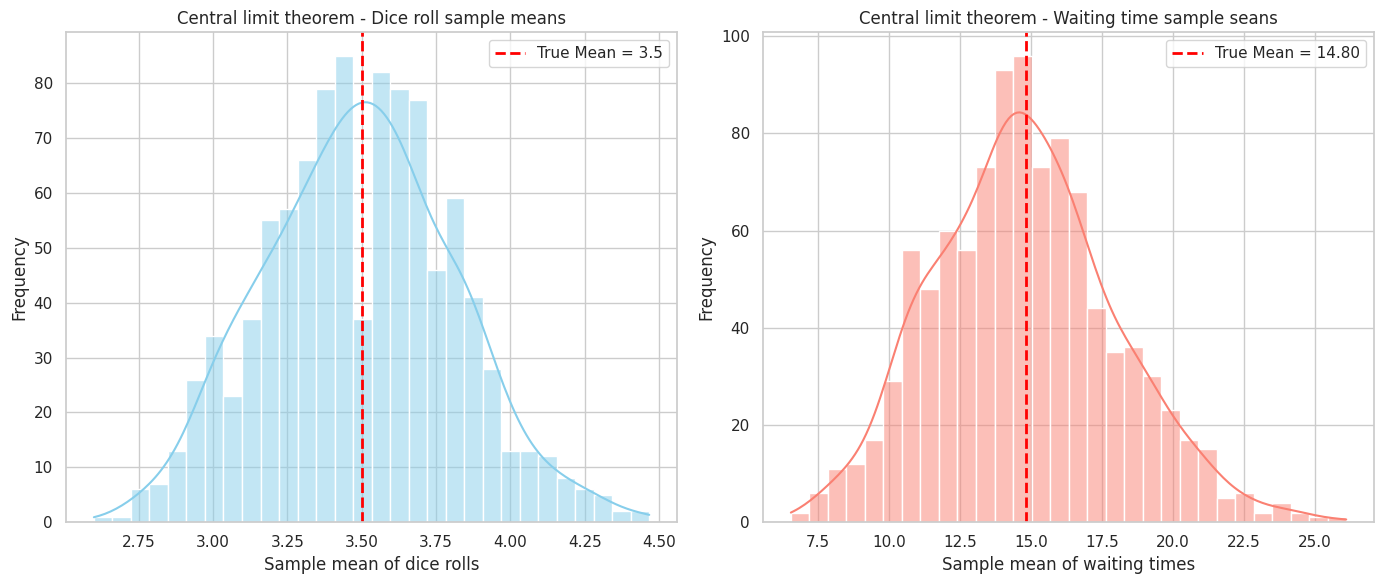
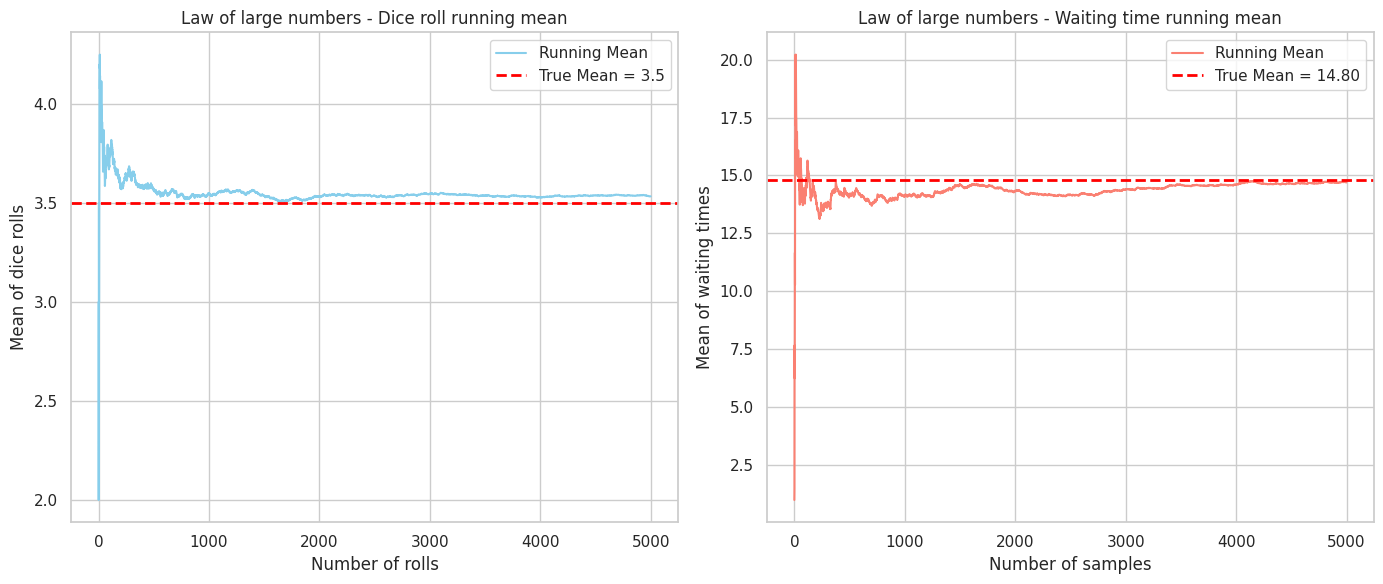

Here is the Python script that generated these plots, in order:
# RCDS Introduction to probability and statistical inference.
# [redacted]
# Chapter 2. Expected values and parameter estimation.

# Import libraries
import numpy as np
import matplotlib.pyplot as plt
import seaborn as sns

# Set up seaborn for prettier plots
sns.set(style = "whitegrid")

# Central Limit Theorem (CLT) .....................................................................
print("The central limit theorem (CLT)")

# We simulate 1,000 samples of size 30 for both dice rolls and waiting times
# For each sample, we calculate the mean and store it.
# We then plot the distribution of these sample means. 
# According to the CLT, these distributions should approximate a normal distribution centered around the true mean.

# Parameters
sample_size = 30 # Size of each sample
# num_samples = 10 # Number of samples for CLT
# num_samples = 100 # Number of samples for CLT
num_samples = 1000 # Number of samples for CLT

# True means for comparison
dice_mean = 3.5 # True mean for a six-sided die
waiting_times = np.array([1, 2, 2, 3, 5, 10, 15, 20, 30, 60])
waiting_time_mean = np.mean(waiting_times) # True mean for waiting times

# Dice roll sample means
dice_sample_means = [np.mean(np.random.randint(1, 7, sample_size)) for _ in range(num_samples)]

# Skewed waiting time sample means
waiting_time_sample_means = [np.mean(np.random.choice(waiting_times, sample_size)) for _ in range(num_samples)]

# Plotting CLT results
plt.figure(figsize = (14, 6))

# Dice CLT Plot
plt.subplot(1, 2, 1)
sns.histplot(dice_sample_means, kde = True, color = "skyblue", bins = 30)
plt.axvline(dice_mean, color = "red", linestyle = "dashed", linewidth = 2, label = f"True Mean = {dice_mean}")
plt.title("Central limit theorem - Dice roll sample means")
plt.xlabel("Sample mean of dice rolls")
plt.ylabel("Frequency")
plt.legend()

# Waiting Time CLT Plot
plt.subplot(1, 2, 2)
sns.histplot(waiting_time_sample_means, kde = True, color = "salmon", bins = 30)
plt.axvline(waiting_time_mean, color = "red", linestyle = "dashed", linewidth = 2, label = f"True Mean = {waiting_time_mean:.2f}")
plt.title("Central limit theorem - Waiting time sample seans")
plt.xlabel("Sample mean of waiting times")
plt.ylabel("Frequency")
plt.legend()

# Combine plots
plt.tight_layout()
plt.show()


### Law of large numbers (LLN) ....................................................................
print("The law of large numbers (LLN)")

# Parameters
# num_samples = 50 # Number of samples for LLN
# num_samples = 500 # Number of samples for LLN
num_samples = 5000 # Number of samples for LLN

# We simulate 5,000 rolls for the dice and 5,000 samples from the waiting times.
# For each sample size from 1 to 5,000, we calculate the running mean.
# We plot the running mean to show how it converges to the true mean, illustrating the LLN.

# Dice Running Mean
dice_rolls = np.random.randint(1, 7, num_samples)  # Simulate 5000 dice rolls
dice_running_mean = np.cumsum(dice_rolls) / np.arange(1, num_samples + 1)

# Waiting Time Running Mean
waiting_time_rolls = np.random.choice(waiting_times, num_samples)  # Simulate 5000 waiting times
waiting_time_running_mean = np.cumsum(waiting_time_rolls) / np.arange(1, num_samples + 1)

# Plotting LLN results
plt.figure(figsize = (14, 6))

# Dice LLN Plot
plt.subplot(1, 2, 1)
plt.plot(dice_running_mean, color = "skyblue", label = "Running Mean")
plt.axhline(dice_mean, color = "red", linestyle = "dashed", linewidth = 2, label = f"True Mean = {dice_mean}")
plt.title("Law of large numbers - Dice roll running mean")
plt.xlabel("Number of rolls")
plt.ylabel("Mean of dice rolls")
plt.legend()

# Waiting Time LLN Plot
plt.subplot(1, 2, 2)
plt.plot(waiting_time_running_mean, color = "salmon", label = "Running Mean")
plt.axhline(waiting_time_mean, color = "red", linestyle = "dashed", linewidth = 2, label = f"True Mean = {waiting_time_mean:.2f}")
plt.title("Law of large numbers - Waiting time running mean")
plt.xlabel("Number of samples")
plt.ylabel("Mean of waiting times")
plt.legend()

plt.tight_layout()
plt.show()